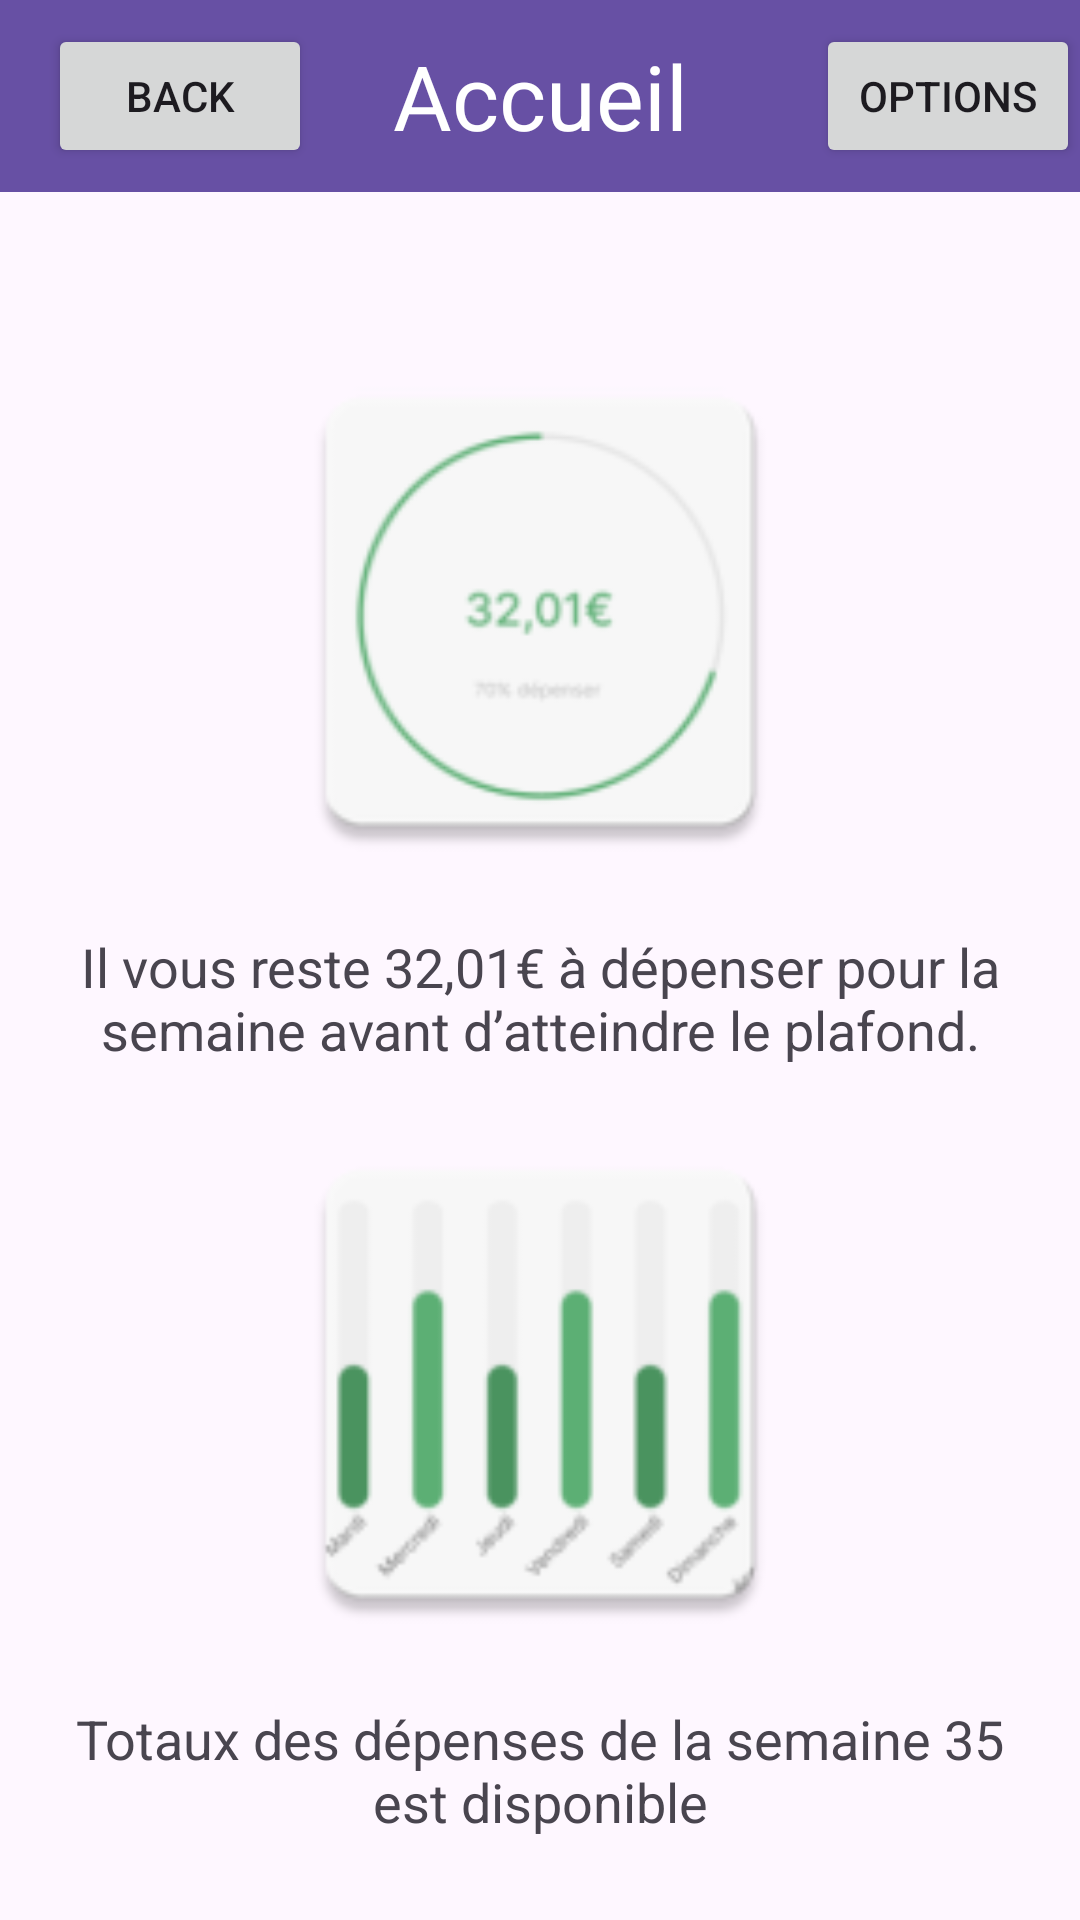

Here is an Android app screen rendered from its layout file. Give the layout XML and the strings, colors and styles it references.
<!-- AndroidManifest.xml: application theme Theme.ApliMobile -->
<!-- res/layout/activity_main.xml -->
<?xml version="1.0" encoding="utf-8"?>
<LinearLayout
    xmlns:android="http://schemas.android.com/apk/res/android"
    xmlns:app="http://schemas.android.com/apk/res-auto"
    xmlns:tools="http://schemas.android.com/tools"
    android:layout_width="match_parent"
    android:layout_height="match_parent"
    android:orientation="vertical">
    <androidx.appcompat.widget.Toolbar xmlns:android="http://schemas.android.com/apk/res/android"
        xmlns:app="http://schemas.android.com/apk/res-auto"
        xmlns:tools="http://schemas.android.com/tools"
        android:id="@+id/toolbar"
        android:layout_width="match_parent"
        android:layout_height="?attr/actionBarSize"
        android:background="?attr/colorPrimary"
        android:theme="?attr/actionBarTheme"
        app:popupTheme="@style/ThemeOverlay.AppCompat.Light"
        app:titleTextColor="@android:color/white">

        <Button
            android:id="@+id/back_button"
            android:layout_width="wrap_content"
            android:layout_height="wrap_content"
            android:layout_gravity="|center_vertical"
            android:contentDescription="Menu"
            android:text="Back"
            android:src="@android:drawable/ic_menu_preferences"
            />
        <TextView
            android:id="@+id/toolbar_title"
            android:layout_width="wrap_content"
            android:layout_height="wrap_content"
            android:layout_gravity="center"
            android:text="Accueil"
            android:textColor="@android:color/white"
            android:textSize="30dp" />

        <Button
            android:id="@+id/option_button"
            android:layout_width="wrap_content"
            android:text="Options"
            android:layout_height="wrap_content"
            android:layout_gravity="end|center_vertical"
            android:contentDescription="Menu"
            android:src="@android:drawable/ic_menu_preferences" />

    </androidx.appcompat.widget.Toolbar>
    <ImageView
        android:id="@+id/imageView"
        android:layout_width="match_parent"
        android:layout_height="180dp"
        android:layout_marginTop="50dp"
        android:src="@mipmap/image1" />

    <TextView
        android:id="@+id/textView"
        android:layout_width="match_parent"
        android:layout_height="wrap_content"
        android:title="Dépenses Restante"
        android:text="Il vous reste 32,01€ à dépenser pour la semaine avant d’atteindre le plafond."
        android:textSize="18sp"
        android:gravity="center"
        android:padding="16dp" />
    <ImageView
        android:layout_width="match_parent"
        android:layout_height="180dp"
        android:src="@mipmap/image6"
        android:id="@+id/image2"></ImageView>


    <TextView
        android:layout_width="match_parent"
        android:layout_height="wrap_content"
        android:text="Totaux des dépenses de la semaine 35 est disponible"
        android:gravity="center"
        android:textSize="18sp"
        android:padding="16dp"/>


</LinearLayout>
<!-- resources referenced by this layout -->
<resources>
  <!-- mipmap image1: webp bitmap (mipmap-hdpi, 1550 bytes) -->
  <!-- mipmap image6: webp bitmap (mipmap-hdpi, 1384 bytes) -->
  <style name="Theme.ApliMobile" parent="Base.Theme.ApliMobile" />
  <style name="Base.Theme.ApliMobile" parent="Theme.Material3.DayNight.NoActionBar">
          
          
      </style>
</resources>
